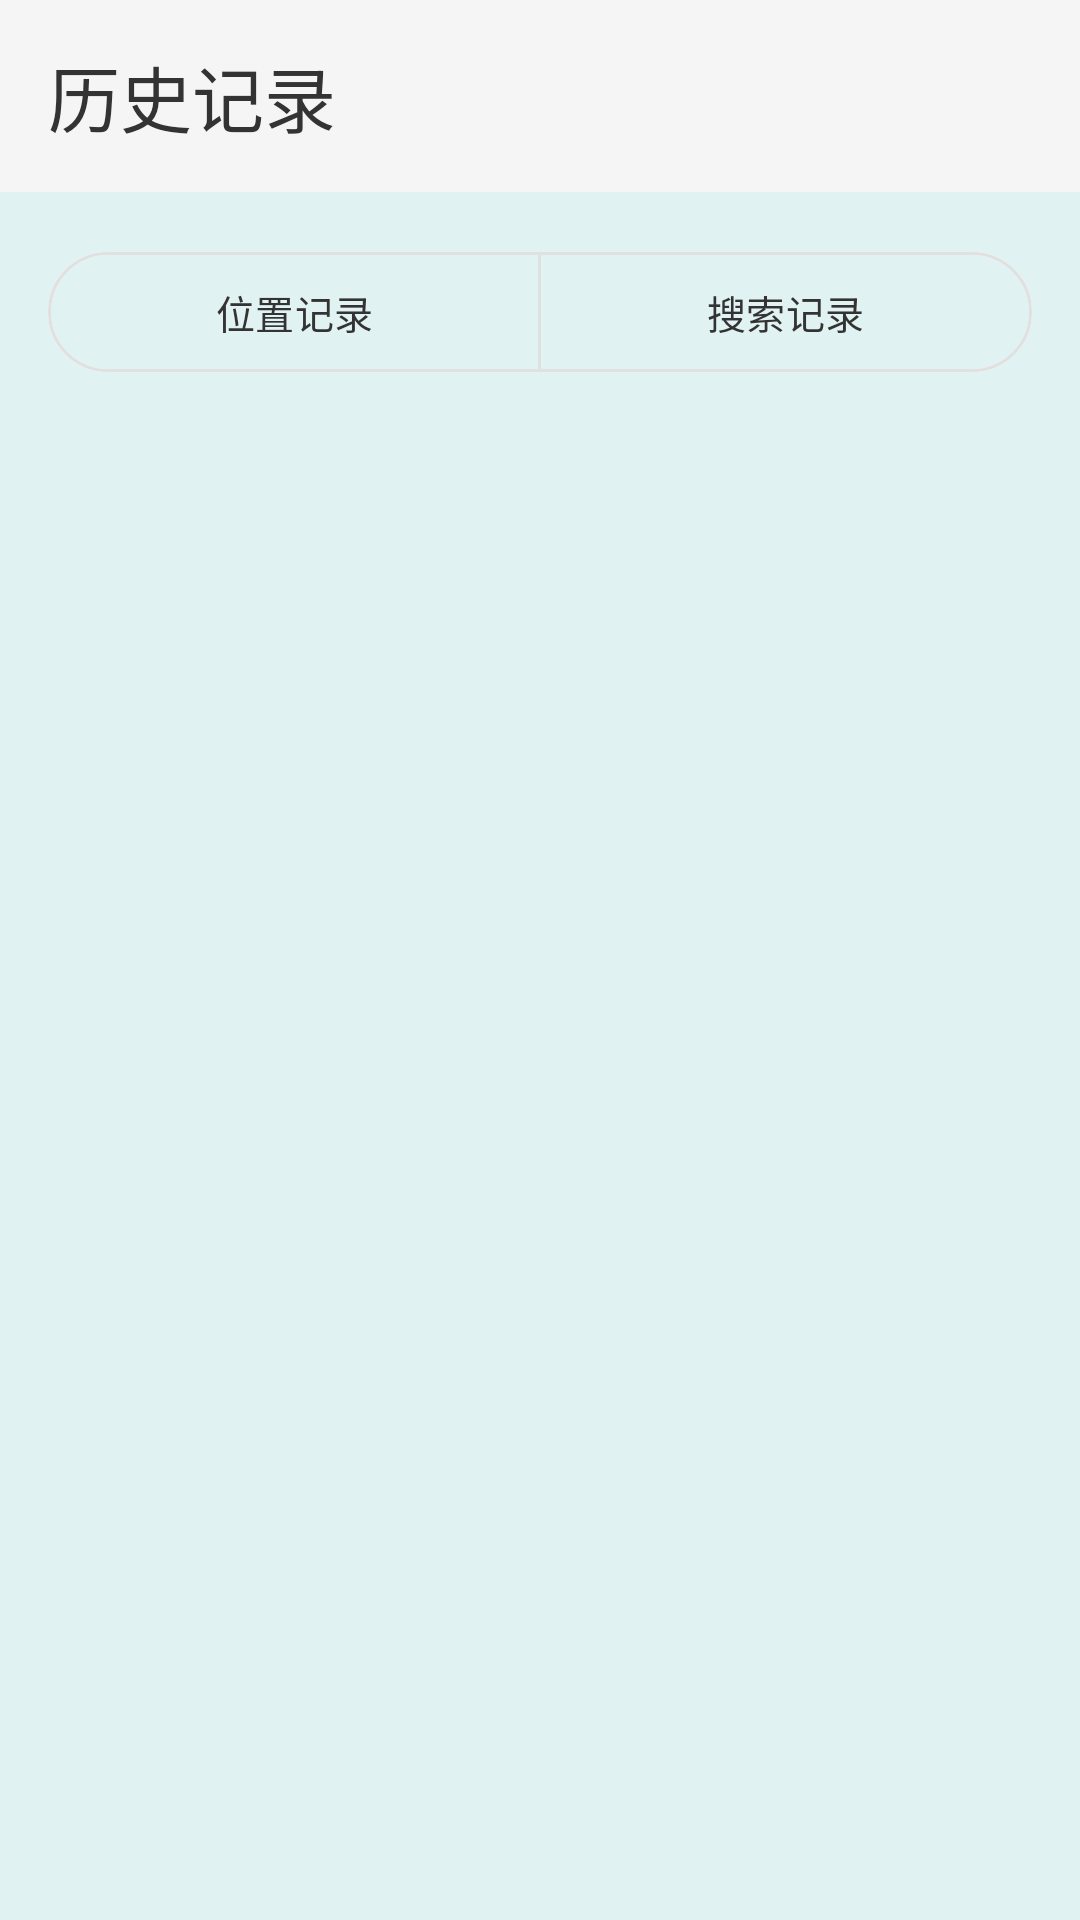

Android layout source for this screen:
<!-- AndroidManifest.xml: application theme Theme.VirtualLocation -->
<!-- res/layout/activity_history.xml -->
<?xml version="1.0" encoding="utf-8"?>
<androidx.coordinatorlayout.widget.CoordinatorLayout
    xmlns:android="http://schemas.android.com/apk/res/android"
    xmlns:app="http://schemas.android.com/apk/res-auto"
    xmlns:tools="http://schemas.android.com/tools"
    android:layout_width="match_parent"
    android:layout_height="match_parent"
    android:background="@color/background"
    tools:context=".ui.history.HistoryActivity">

    
    <com.google.android.material.appbar.AppBarLayout
        android:id="@+id/app_bar"
        android:layout_width="match_parent"
        android:layout_height="wrap_content"
        android:fitsSystemWindows="true"
        android:background="@color/app_bar_background"
        app:elevation="4dp">

        <androidx.appcompat.widget.Toolbar
            android:id="@+id/toolbar"
            android:layout_width="match_parent"
            android:layout_height="?attr/actionBarSize"
            app:navigationIcon="@drawable/ic_back"
            app:title="@string/history_title"
            app:titleTextAppearance="@style/TextAppearance.VirtualLocation.Title" />

    </com.google.android.material.appbar.AppBarLayout>

    
    <androidx.core.widget.NestedScrollView
        android:layout_width="match_parent"
        android:layout_height="match_parent"
        app:layout_behavior="@string/appbar_scrolling_view_behavior">

        <LinearLayout
            android:layout_width="match_parent"
            android:layout_height="wrap_content"
            android:orientation="vertical"
            android:padding="16dp">

            
            <com.google.android.material.button.MaterialButtonToggleGroup
                android:id="@+id/toggle_group"
                android:layout_width="match_parent"
                android:layout_height="wrap_content"
                app:selectionRequired="true"
                app:singleSelection="true">

                <com.google.android.material.button.MaterialButton
                    android:id="@+id/tab_location"
                    style="@style/Widget.Material3.Button.OutlinedButton"
                    android:layout_width="0dp"
                    android:layout_height="wrap_content"
                    android:layout_weight="1"
                    android:text="位置记录"
                    android:textSize="13sp" />

                <com.google.android.material.button.MaterialButton
                    android:id="@+id/tab_search"
                    style="@style/Widget.Material3.Button.OutlinedButton"
                    android:layout_width="0dp"
                    android:layout_height="wrap_content"
                    android:layout_weight="1"
                    android:text="搜索记录"
                    android:textSize="13sp" />
            </com.google.android.material.button.MaterialButtonToggleGroup>

            
            <ProgressBar
                android:id="@+id/loading_progress"
                android:layout_width="wrap_content"
                android:layout_height="wrap_content"
                android:layout_gravity="center_horizontal"
                android:layout_marginTop="100dp"
                android:visibility="gone" />

            
            <androidx.recyclerview.widget.RecyclerView
                android:id="@+id/history_list"
                android:layout_width="match_parent"
                android:layout_height="wrap_content"
                android:layout_marginTop="16dp"
                android:nestedScrollingEnabled="false"
                tools:listitem="@layout/item_history" />

            
            <LinearLayout
                android:id="@+id/empty_state_location"
                android:layout_width="match_parent"
                android:layout_height="wrap_content"
                android:layout_marginTop="100dp"
                android:gravity="center"
                android:orientation="vertical"
                android:visibility="gone">

                <ImageView
                    android:layout_width="80dp"
                    android:layout_height="80dp"
                    android:src="@drawable/ic_history"
                    app:tint="@color/text_hint" />

                <TextView
                    android:layout_width="wrap_content"
                    android:layout_height="wrap_content"
                    android:layout_marginTop="16dp"
                    android:text="暂无位置记录"
                    android:textColor="@color/text_secondary"
                    android:textSize="16sp" />

                <TextView
                    android:layout_width="wrap_content"
                    android:layout_height="wrap_content"
                    android:layout_marginTop="8dp"
                    android:text="开始模拟定位后会自动记录"
                    android:textColor="@color/text_hint"
                    android:textSize="14sp" />
            </LinearLayout>

            
            <LinearLayout
                android:id="@+id/empty_state_search"
                android:layout_width="match_parent"
                android:layout_height="wrap_content"
                android:layout_marginTop="100dp"
                android:gravity="center"
                android:orientation="vertical"
                android:visibility="gone">

                <ImageView
                    android:layout_width="80dp"
                    android:layout_height="80dp"
                    android:src="@drawable/ic_search"
                    app:tint="@color/text_hint" />

                <TextView
                    android:layout_width="wrap_content"
                    android:layout_height="wrap_content"
                    android:layout_marginTop="16dp"
                    android:text="暂无搜索记录"
                    android:textColor="@color/text_secondary"
                    android:textSize="16sp" />

                <TextView
                    android:layout_width="wrap_content"
                    android:layout_height="wrap_content"
                    android:layout_marginTop="8dp"
                    android:text="在地图上搜索地点后会显示在这里"
                    android:textColor="@color/text_hint"
                    android:textSize="14sp" />
            </LinearLayout>

        </LinearLayout>
    </androidx.core.widget.NestedScrollView>

</androidx.coordinatorlayout.widget.CoordinatorLayout>
<!-- res/layout/item_history.xml (included above) -->
<?xml version="1.0" encoding="utf-8"?>
<com.google.android.material.card.MaterialCardView
    xmlns:android="http://schemas.android.com/apk/res/android"
    xmlns:app="http://schemas.android.com/apk/res-auto"
    android:layout_width="match_parent"
    android:layout_height="wrap_content"
    android:layout_marginBottom="8dp"
    android:clickable="true"
    android:focusable="true"
    app:cardBackgroundColor="@color/surface_variant"
    app:cardCornerRadius="12dp"
    app:strokeWidth="0dp">

    <LinearLayout
        android:layout_width="match_parent"
        android:layout_height="wrap_content"
        android:gravity="center_vertical"
        android:orientation="horizontal"
        android:padding="12dp">

        
        <com.google.android.material.card.MaterialCardView
            android:layout_width="40dp"
            android:layout_height="40dp"
            android:layout_gravity="center_vertical"
            app:cardBackgroundColor="@color/primary"
            app:cardCornerRadius="10dp"
            app:strokeWidth="0dp">

            <ImageView
                android:layout_width="20dp"
                android:layout_height="20dp"
                android:layout_gravity="center"
                android:src="@drawable/ic_place"
                app:tint="@android:color/white" />
        </com.google.android.material.card.MaterialCardView>

        
        <LinearLayout
            android:layout_width="0dp"
            android:layout_height="wrap_content"
            android:layout_marginStart="12dp"
            android:layout_marginEnd="8dp"
            android:layout_weight="1"
            android:orientation="vertical">

            <TextView
                android:id="@+id/name_text"
                android:layout_width="match_parent"
                android:layout_height="wrap_content"
                android:text="天安门广场"
                android:textColor="@color/text_primary"
                android:textSize="14sp"
                android:textStyle="bold"
                android:maxLines="1"
                android:ellipsize="end" />

            <TextView
                android:id="@+id/coords_text"
                android:layout_width="match_parent"
                android:layout_height="wrap_content"
                android:layout_marginTop="2dp"
                android:text="39.9042°N, 116.4074°E"
                android:textColor="@color/text_hint"
                android:textSize="12sp"
                android:maxLines="1"
                android:ellipsize="end" />
        </LinearLayout>

        
        <ImageView
            android:id="@+id/delete_btn"
            android:layout_width="36dp"
            android:layout_height="36dp"
            android:background="?attr/selectableItemBackgroundBorderless"
            android:padding="8dp"
            android:src="@drawable/ic_delete"
            app:tint="@color/error" />
    </LinearLayout>

</com.google.android.material.card.MaterialCardView>
<!-- resources referenced by this layout -->
<resources>
  <color name="app_bar_background">#F5F5F5</color>
  <color name="background">#E0F2F1</color>
  <color name="error">#EF4444</color>
  <color name="primary">#26A69A</color>
  <color name="surface_variant">#F8F9FA</color>
  <color name="text_hint">#999999</color>
  <color name="text_primary">#333333</color>
  <color name="text_secondary">#666666</color>
  <string name="history_title">历史记录</string>
  <style name="TextAppearance.VirtualLocation.Title" parent="TextAppearance.VirtualLocation.HeadlineSmall" />
  <style name="TextAppearance.VirtualLocation.HeadlineSmall" parent="TextAppearance.Material3.HeadlineSmall">
          <item name="android:textColor">@color/text_primary</item>
          <item name="android:textSize">24sp</item>
          <item name="android:letterSpacing">0</item>
          <item name="lineHeight">32dp</item>
      </style>
  <color name="on_primary">#FFFFFF</color>
  <color name="primary_container">#B2DFDB</color>
  <color name="on_primary_container">#00201C</color>
  <color name="secondary">#4DB6AC</color>
  <color name="on_secondary">#FFFFFF</color>
  <color name="secondary_container">#E0F2F1</color>
  <color name="on_secondary_container">#00201C</color>
  <color name="tertiary">#4DB6AC</color>
  <color name="on_tertiary">#FFFFFF</color>
  <color name="tertiary_container">#E0F2F1</color>
  <color name="on_tertiary_container">#00201C</color>
  <color name="on_error">#FFFFFF</color>
  <color name="error_container">#FFDAD6</color>
  <color name="on_error_container">#410002</color>
  <color name="on_background">#00201C</color>
  <color name="surface">#FFFFFF</color>
  <color name="on_surface">#333333</color>
  <color name="on_surface_variant">#666666</color>
  <color name="surface_container_lowest">#FFFFFF</color>
  <color name="surface_container_low">#F5F5F5</color>
  <color name="surface_container">#EFEFEF</color>
  <color name="surface_container_high">#E9E9E9</color>
  <color name="surface_container_highest">#E3E3E3</color>
  <color name="outline">#E0E0E0</color>
  <color name="outline_variant">#F0F0F0</color>
  <color name="primary_light">#4DB6AC</color>
</resources>
